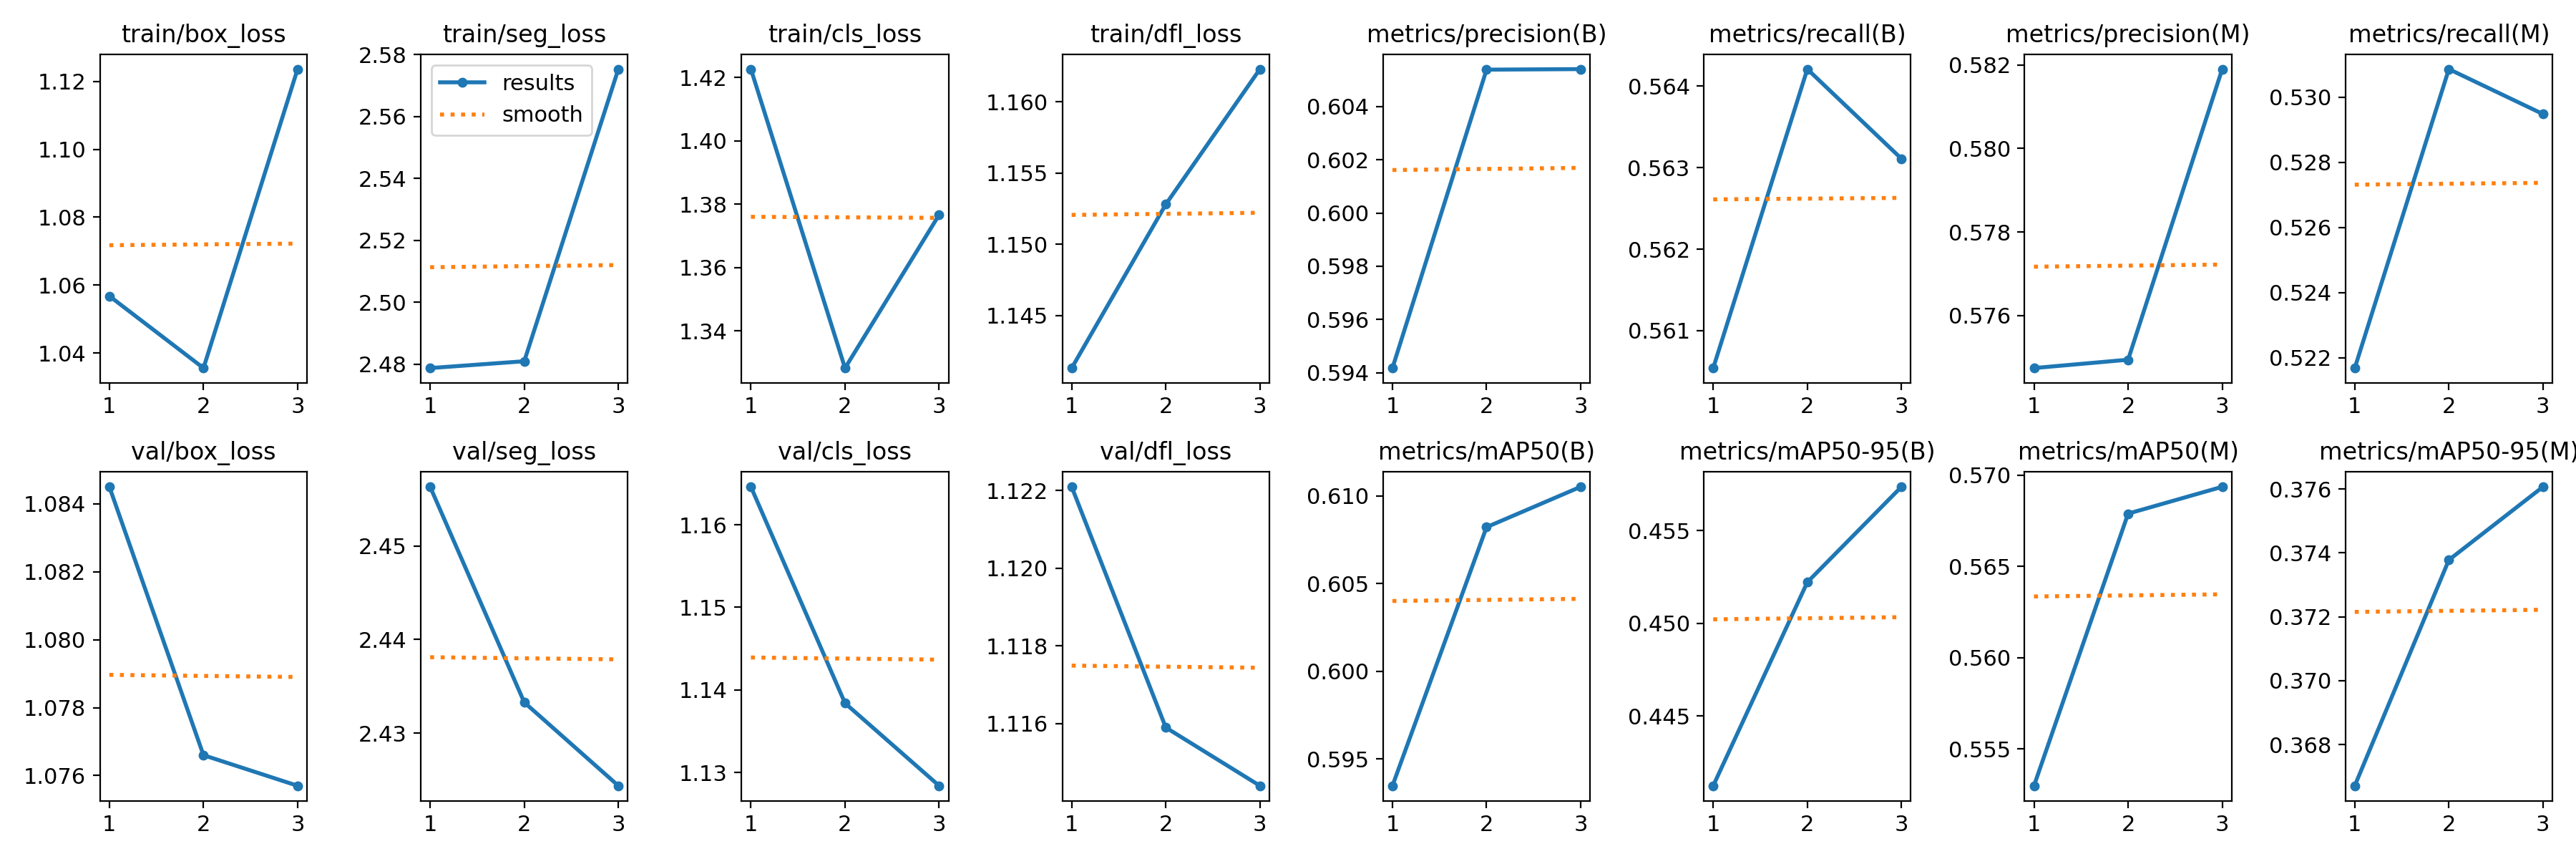

The table this chart was drawn from, first rows:
epoch, train/box_loss, train/seg_loss, train/cls_loss, train/dfl_loss, metrics/precision(B), metrics/recall(B), metrics/mAP50(B), metrics/mAP50-95(B), metrics/precision(M), metrics/recall(M), metrics/mAP50(M), metrics/mAP50-95(M), val/box_loss, val/seg_loss, val/cls_loss, val/dfl_loss, lr/pg0, lr/pg1, lr/pg2
1, 1.057, 2.479, 1.423, 1.141, 0.5942, 0.5605, 0.5935, 0.4412, 0.5747, 0.5217, 0.553, 0.3667, 1.085, 2.456, 1.165, 1.122, 8.33e-06, 8.33e-06, 8.33e-06
2, 1.036, 2.481, 1.328, 1.153, 0.6054, 0.5642, 0.6082, 0.4522, 0.5749, 0.5309, 0.5679, 0.3738, 1.077, 2.433, 1.138, 1.116, 1.196e-05, 1.196e-05, 1.196e-05
3, 1.124, 2.575, 1.377, 1.162, 0.6054, 0.5631, 0.6105, 0.4574, 0.5819, 0.5295, 0.5694, 0.3761, 1.076, 2.424, 1.128, 1.114, 9.3058e-06, 9.3058e-06, 9.3058e-06
